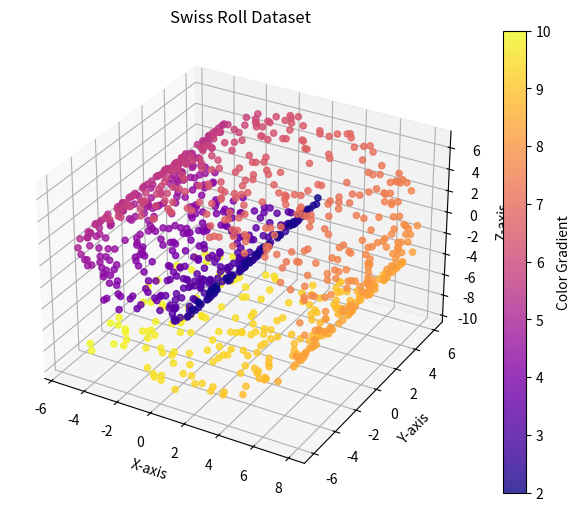

This chart was generated by the following Python code: (Note: this script raises an exception after producing the figure.)
import numpy as np
import matplotlib.pyplot as plt

# Function to generate Swiss Roll data
def generate_swiss_roll(n_samples=1000):
    t = np.linspace(2, 10, n_samples)  # Spiral parameter
    x = t * np.sin(t)
    z = t * np.cos(t)
    y = np.random.uniform(-6, 6, n_samples)  # Random height variation

    data = np.vstack((x, y, z)).T
    color = t  # Used for coloring points

    return data, color

# Generate Swiss Roll Data
swiss_roll_data, swiss_roll_color = generate_swiss_roll(n_samples=1000)

# Plot the Swiss Roll
fig = plt.figure(figsize=(8, 6))
ax = fig.add_subplot(111, projection='3d')
scatter = ax.scatter(swiss_roll_data[:, 0], swiss_roll_data[:, 1], swiss_roll_data[:, 2], 
                      c=swiss_roll_color, cmap='plasma', alpha=0.8)
ax.set_title("Swiss Roll Dataset")
ax.set_xlabel("X-axis")
ax.set_ylabel("Y-axis")
ax.set_zlabel("Z-axis")
plt.colorbar(scatter, label="Color Gradient")

# Save the plot
plot_path = "Plots/swiss_roll_plot.png"
plt.savefig(plot_path, dpi=300, bbox_inches="tight")

# Display the plot
plt.show()


